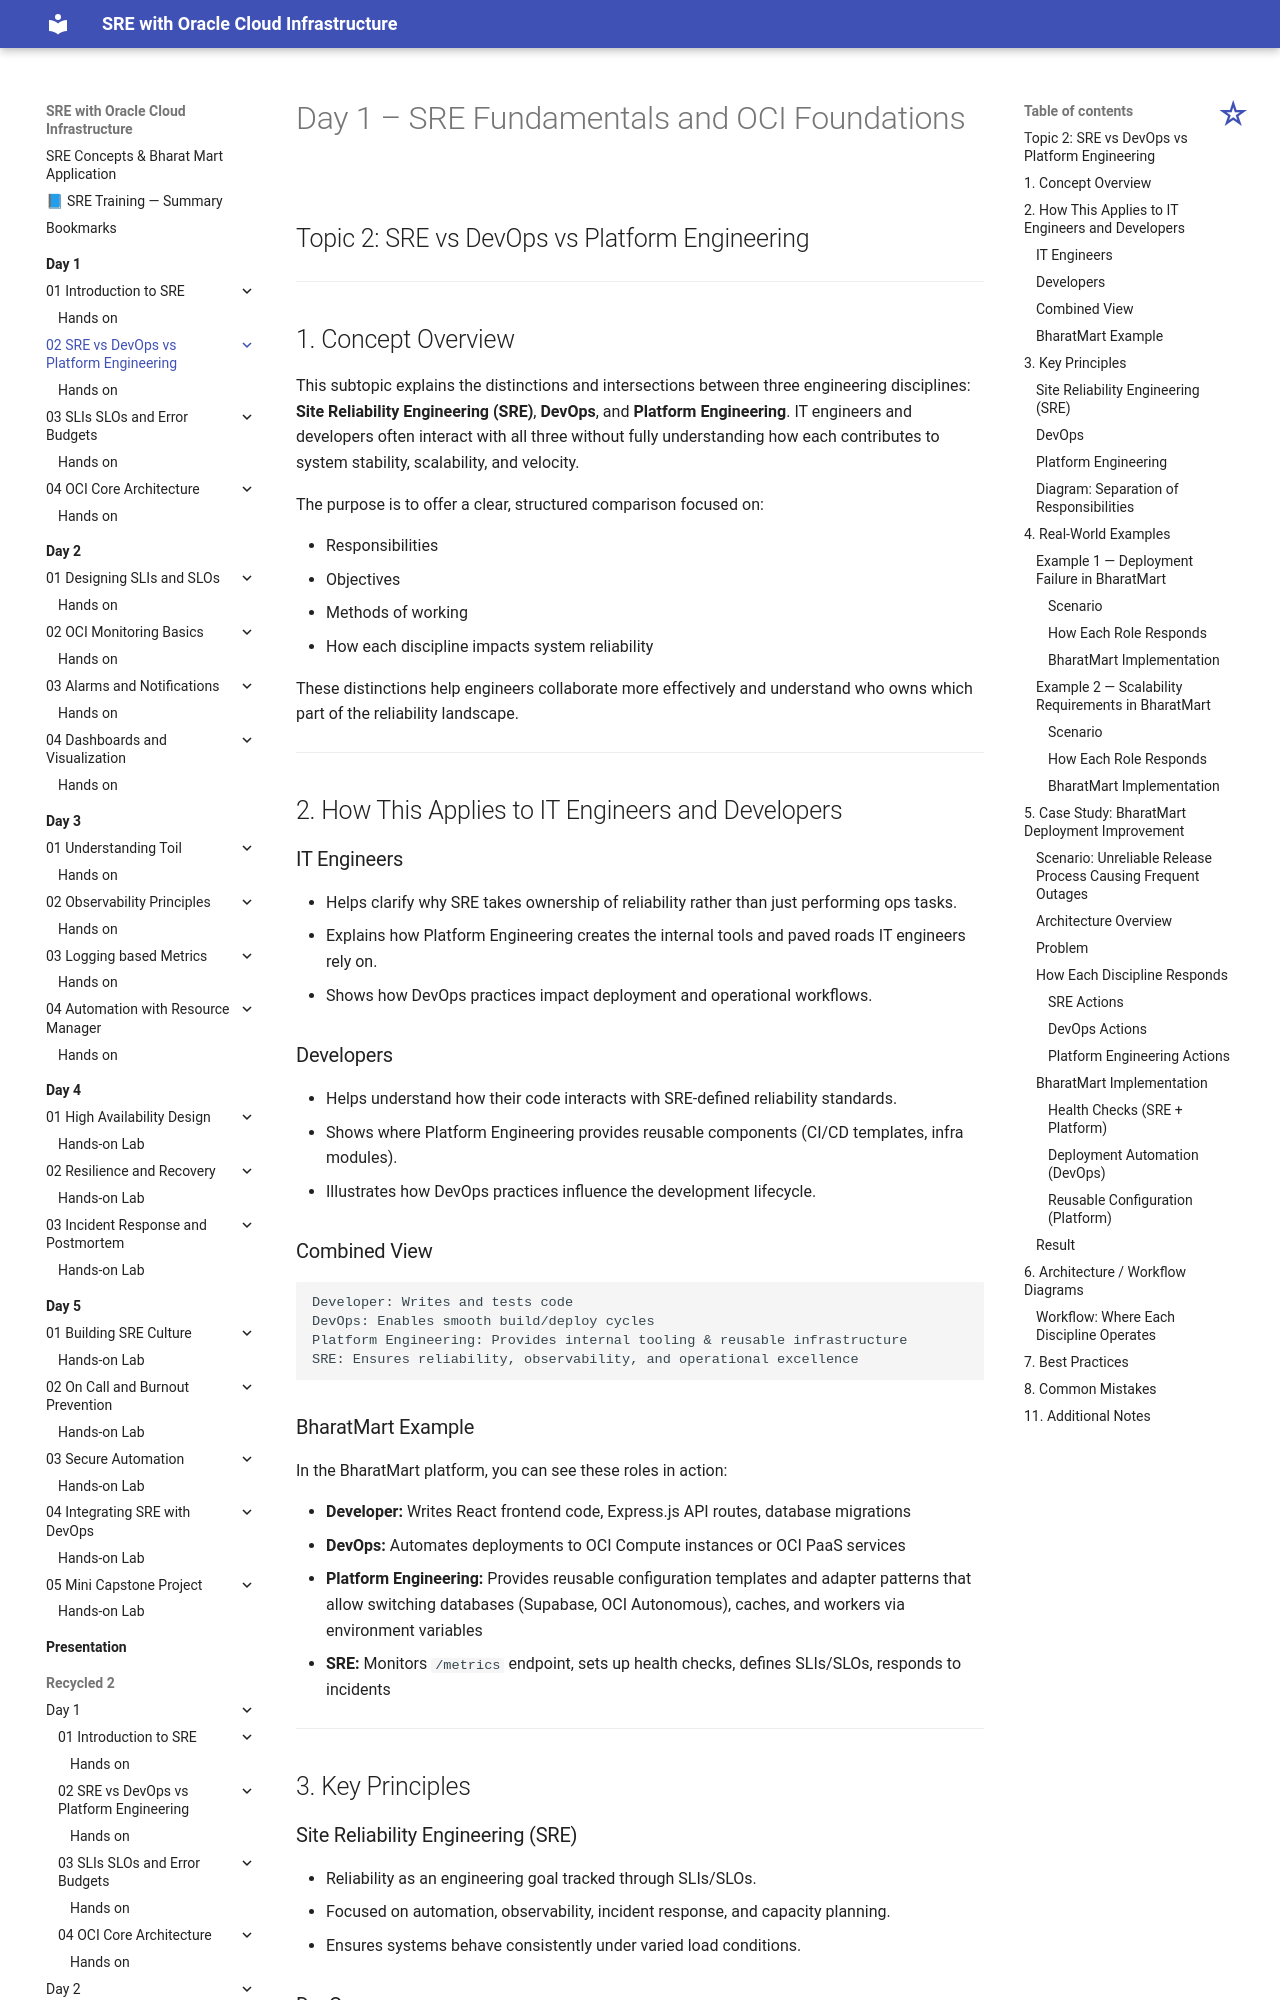

repository: atingupta2006/oci-sre-dec-25 · page: Day-1/02-SRE-vs-DevOps-vs-Platform-Engineering/index.html · generator: mkdocs

# Day 1 – SRE Fundamentals and OCI Foundations

## Topic 2: SRE vs DevOps vs Platform Engineering

---

## 1. Concept Overview

This subtopic explains the distinctions and intersections between three engineering disciplines: **Site Reliability Engineering (SRE)**, **DevOps**, and **Platform Engineering**. IT engineers and developers often interact with all three without fully understanding how each contributes to system stability, scalability, and velocity.

The purpose is to offer a clear, structured comparison focused on:

* Responsibilities
* Objectives
* Methods of working
* How each discipline impacts system reliability

These distinctions help engineers collaborate more effectively and understand who owns which part of the reliability landscape.

---

## 2. How This Applies to IT Engineers and Developers

### IT Engineers

* Helps clarify why SRE takes ownership of reliability rather than just performing ops tasks.
* Explains how Platform Engineering creates the internal tools and paved roads IT engineers rely on.
* Shows how DevOps practices impact deployment and operational workflows.

### Developers

* Helps understand how their code interacts with SRE-defined reliability standards.
* Shows where Platform Engineering provides reusable components (CI/CD templates, infra modules).
* Illustrates how DevOps practices influence the development lifecycle.

### Combined View

```
Developer: Writes and tests code
DevOps: Enables smooth build/deploy cycles
Platform Engineering: Provides internal tooling & reusable infrastructure
SRE: Ensures reliability, observability, and operational excellence
```

### BharatMart Example

In the BharatMart platform, you can see these roles in action:

* **Developer:** Writes React frontend code, Express.js API routes, database migrations
* **DevOps:** Automates deployments to OCI Compute instances or OCI PaaS services
* **Platform Engineering:** Provides reusable configuration templates and adapter patterns that allow switching databases (Supabase, OCI Autonomous), caches, and workers via environment variables
* **SRE:** Monitors `/metrics` endpoint, sets up health checks, defines SLIs/SLOs, responds to incidents

---

## 3. Key Principles

### Site Reliability Engineering (SRE)

* Reliability as an engineering goal tracked through SLIs/SLOs.
* Focused on automation, observability, incident response, and capacity planning.
* Ensures systems behave consistently under varied load conditions.

### DevOps

* Cultural and technical movement improving collaboration between dev and ops.
* Emphasises CI/CD, faster delivery, automation, and shared ownership.
* Focuses on deployment pipelines, environment consistency, and integration cycles.
